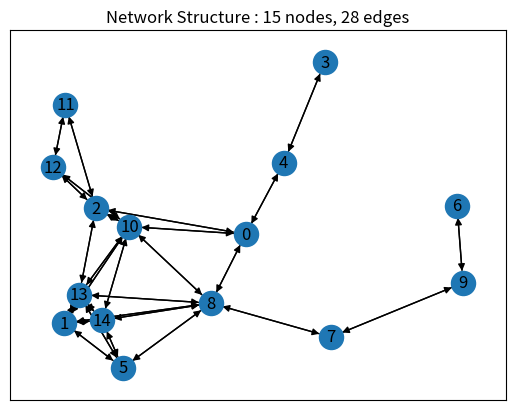

This figure's Python source:
import random

import networkx as nx
import matplotlib.pyplot as plt
import math
import numpy as np
from collections import Counter
import sys


class Network:

    def __init__(self, flows, adjacency_matrix, node_positions,K=1,consider_interference=False, seed=37, **kwargs):
        """
        :param flows: a list of the format [{"source": , "destination": , "packets": }]
        :param adjacency_matrix: from the crated  Network graph
        :param node_positions: pos of nodes in the Network
        :param k: numbers of K orthogonal streaming channels
        :param consider_interference: weather to consider interference
        :param seed: for random operations
        :param kwargs:
        """

        self.flows_path_channels = None
        self.active_links = None
        self.link_to_channel = None
        self.K = K
        self.id_to_edge = None
        self.eids = None
        self.trx_power = None
        self.seed = seed
        np.random.seed(seed)

        # received
        self.interference_map = None
        self.flows = flows
        self.adjacency_matrix = adjacency_matrix
        self.node_positions = node_positions
        bandwidth_matrix = np.random.randint(low=kwargs.get("min_capacity", 100), high=kwargs.get("max_capacity", 500),
                                             size=adjacency_matrix.shape)
        self.bandwidth_matrix = bandwidth_matrix
        self.kwargs = kwargs

        # Flows are in the format [{"source": , "destination":, "packets": }, {}...,{}]
        self.packets = [flow["packets"] for flow in self.flows]

        # attributes
        self.graph: nx.DiGraph
        self.graph_pos = None  # dict(int: np.array)
        self.nodes = None
        self.num_nodes = None
        self.num_edges = None
        self.num_flows = len(self.flows)

        # graph data
        self.interference_map = None
        self.current_link_interference = None
        self.links_length = None
        self.cumulative_link_interference = None
        self.bandwidth_edge_list = None
        self.demands = None

        # initialization once
        self.__create_graph()

        # rates
        # self.flows_rates = self.__calc_rate_with_flows()

        # transmission_power
        self.node_transmission_power = self.__node_transmission_power()

        # streaming channels
        self.node_channels = self.__transmission_channels()

        # Node_Bandwidth
        self.node_bandwidth = self.__node_bandwidth()

        # Channel/ Interference_Channel Gains
        self.channel_gains = self.__channel_gains()
        self.consider_interference = consider_interference
        self.channel_interference_gains = self.__channel_interference_gains(self.consider_interference)

        # Capacities

    def gen_edge_data(self):
        self.eids = dict()   # Dictionary to store edge IDs. It uses tuples (u, v) as keys and assigns a unique ID to each edge.
        self.id_to_edge = []  # List to store the mapping between edge IDs and the corresponding edges (tuples)
        self.bandwidth_edge_list = []  # List to store the bandwidth capacity for each edge.
        self.link_pos = []  # List to store the positions of edges (the midpoint between nodes connected by the edge).
        self.links_length = []  # List to store the lengths of edges (Euclidean distance between nodes).
        self.graph_pos = dict()
        id = 0
        for u in range(self.num_nodes):
            for v in range(u + 1, self.num_nodes):
                if self.adjacency_matrix[u, v]:
                    # edge id
                    self.eids[(u, v)] = id
                    self.eids[(v, u)] = id
                    id += 1

                    # node position
                    self.graph_pos[u] = np.array(self.node_positions[u])
                    self.graph_pos[v] = np.array(self.node_positions[v])

                    # edge position
                    self.link_pos.append(np.mean([self.graph_pos[u], self.graph_pos[v]], axis=0))
                    self.id_to_edge.append((u, v))
                    self.links_length.append(np.linalg.norm(self.graph_pos[u] - self.graph_pos[v]))

                    # capacity matrix
                    self.bandwidth_edge_list.append(self.bandwidth_matrix[u, v])

        self.link_pos = np.array(self.link_pos)
        self.links_length = np.array(self.links_length)
        self.bandwidth_edge_list = np.array(self.bandwidth_edge_list)

    def init_edge_data(self):
        """
        returns interference map
        """
        L = self.num_edges // 2
        self.interference_map = np.zeros((L, L))
        self.current_link_interference = np.zeros(L)
        self.cumulative_link_interference = np.zeros(L)
        # self.current_link_capacity = self.bandwidth_edge_list.copy()
        self.trx_power = self._init_transmission_power()

        # l for link
        for l1 in range(L):
            for l2 in range(l1 + 1, L):
                r = np.linalg.norm(self.link_pos[l1] - self.link_pos[l2]) * 1e1  # distance [km]
                if r > sys.float_info.epsilon:
                    self.interference_map[l1, l2] = self.trx_power[l1] / (r ** 2)
                    self.interference_map[l2, l1] = self.trx_power[l2] / (r ** 2)

    def __create_graph(self):
        """
        Create communication graph
        Edges and nodes contains metadata of the network's state
        """
        # create graph
        G = nx.from_numpy_array(self.adjacency_matrix, create_using=nx.DiGraph)
        # assign attributes
        self.graph = G
        self.nodes = list(G.nodes)
        self.num_nodes = G.number_of_nodes()
        self.num_edges = G.number_of_edges()

        # calc interference_map
        self.gen_edge_data()
        self.init_edge_data()

    def show_graph(self, show_fig=True):
        """ draw global graph"""
        plt.figure()
        plt.title(f"Network Structure : {self.num_nodes} nodes, {self.num_edges // 2} edges")
        nx.draw_networkx(self.graph, self.node_positions, with_labels=True, node_color="tab:blue")
        if show_fig:
            plt.show()

    def __node_transmission_power(self, random_transmission_power=False):
        """
        :param random_transmission_power: chose weather Pi is equal for all nodes
        :return: array of transmission power for all nodes
        """
        np.random.seed(self.seed)
        N = self.num_nodes
        if random_transmission_power:
            node_transmission_power = np.random.uniform(low=0.5, high=1, size=N) * np.ones(N)
        else:
            node_transmission_power = np.ones(N)

        return node_transmission_power

    def __transmission_channels(self):
        """
        :return: a list in the size of N nodes. every item is the selected channel for streaming
        """
        np.random.seed(self.seed)

        self.link_to_channel = dict()
        if self.K == 1:
            channel_list = np.zeros(self.num_nodes,dtype=int)
        else:
            channel_list = np.random.randint(low=0, high=self.K - 1, size=self.num_nodes)
        # correlate link with streaming channel, what channel the link uses to stream data
        for u in range(self.num_nodes):
            for v in range(u + 1, self.num_nodes):
                self.link_to_channel[(u, v)] = channel_list[u]
                self.link_to_channel[(v, u)] = channel_list[v]

        return channel_list

    def __node_bandwidth(self):
        """
        :return: random transmission bandwidth for each node
        """
        np.random.seed(self.seed)
        # Inserts a random bandwidth for each user
        node_bandwidth = np.random.randint(low=self.kwargs.get("min_capacity", 100),
                                           high=self.kwargs.get("max_capacity", 500),
                                           size=self.num_nodes)
        return node_bandwidth

    def __channel_gains(self):
        """
        :return: |h|_ij for all links (i,j)
        """
        # TODO: might need to change path loss calculation, numbers doesnt fit as of now

        # Channel gains are calculated with path loss, rayleigh fading parameters

        L = self.num_edges // 2
        channel_gains = np.ones(L)
        channel_small_scale_fading = np.random.rayleigh(scale=self.kwargs.get('rayleigh_scale', 1), size=L)
        paths_loss = np.zeros(L)

        for j, edge in enumerate(self.id_to_edge):
            source = edge[0]
            destination = edge[1]
            distance = np.linalg.norm(self.graph_pos[source] - self.graph_pos[destination]) * 1e0  # Meters
            c = 3e8  # speed of light
            Free_Space_Path_Loss = distance + (4 * np.pi / c)
            path_loss = 1 / np.sqrt(Free_Space_Path_Loss)  # H = (1 / sqrt(PL(d)))
            paths_loss[j] = path_loss

        channel_gains = channel_gains * (1 / channel_small_scale_fading) * paths_loss
        return np.abs(channel_gains)

    def __channel_interference_gains(self, consider=False):
        """
        :return: an interference gain map, for every link
        calculates the interference gain with all other links
        """
        # TODO: need to ask about consideration with distance factor. multiply the angle with what?

        L = self.num_edges // 2
        channel_interference_gains = np.zeros((L, L))
        if not consider:
            return channel_interference_gains  # In some questions, we don't consider interference return zeros
        else:
            for i in range(L):
                for j in range(i + 1, L):
                    edge1 = self.id_to_edge[i]
                    edge1_pos = self.link_pos[i]
                    edge2 = self.id_to_edge[j]
                    edge2_pos = self.link_pos[j]
                    link_distance = np.linalg.norm(edge1_pos - edge2_pos)
                    angle_interference = self.interference_factor_based_on_angle(edge1, edge2)
                    channel_interference_gains[i, j] = angle_interference * (1 / np.sqrt(link_distance))
                    channel_interference_gains[j, i] = angle_interference * (1 / np.sqrt(link_distance))

        return np.abs(channel_interference_gains)  # ** 2

    def interference_factor_based_on_angle(self, edge1, edge2):
        """

        :param edge1: (s1,d1)
        :param edge2: (s2,d2)
        :return: factor based on angle.
        angle between links calculated with dot product
        dot(v,u) = |v||u|cos(theta)
        """

        s1, d1, s2, d2 = edge1[0], edge1[1], edge2[0], edge2[1]
        vec_edge1 = np.array(self.graph_pos[d1] - self.graph_pos[s1])
        vec_edge2 = np.array(self.graph_pos[d2] - self.graph_pos[s2])

        # Calculate the dot product
        dot_product = np.dot(vec_edge1, vec_edge2)

        # Calculate magnitudes
        magnitude_edge1 = np.linalg.norm(vec_edge1)
        magnitude_edge2 = np.linalg.norm(vec_edge2)

        # Calculate the cosine of the angle
        cos_theta = dot_product / (magnitude_edge1 * magnitude_edge2)

        # Calculate the angle in radians
        angle_rad = np.arccos(np.clip(cos_theta, -1.0, 1.0))

        # Convert the angle to degrees
        angle_deg = np.degrees(angle_rad)

        # as close to the same line = More interference
        if angle_deg > 90:
            angle_deg = np.abs(angle_deg - 180)

        """
        now convert angle into interference_factor.
        low angles cause high interference, close to 90 degrees small interference 
        no interference ==> factor = 0. 
        high interference ==> factor = 1.0 
        """

        # Normalize the angle to the range [0, 1]
        normalized_angle = angle_deg / 90.0

        # Invert the normalized angle to get interference factor (optional)
        interference_factor = 1.0 - normalized_angle

        # Clip the interference factor to ensure it's within [0, 1]
        interference_factor = max(0.0, min(1.0, interference_factor))

        return interference_factor

    def _init_transmission_power(self):
        L = self.num_edges // 2
        power_mode = self.kwargs.get('trx_power_mode', 'equal')
        assert power_mode in ('equal', 'rayleigh', 'rayleigh_gain', 'steps'), f'Invalid power mode. got {power_mode}'
        channel_coeff = np.ones(L)
        channel_gain = np.ones(L)
        if 'rayleigh' in power_mode:
            channel_coeff = np.random.rayleigh(scale=self.kwargs.get('rayleigh_scale', 1), size=L)
        if 'gain' in power_mode:
            channel_gain = self.kwargs.get('channel_gain', np.random.uniform(low=0.5, high=1, size=L)) * np.ones(L)
        p_max = self.kwargs.get('max_trx_power', 1) * np.ones(L)
        trx_power = channel_gain * np.minimum(p_max, 1 / channel_coeff)  # P_l
        if power_mode == 'steps':
            rng = np.max(self.links_length) - np.min(self.links_length)

            trx_power = np.ones(L)
            trx_power[np.where(self.links_length < rng * 1 / 3)] = 1/3
            trx_power[np.where((self.links_length >= rng * 1 / 3) & (self.links_length < rng * 2 / 3))] = 2/3
        return trx_power

    # TODO: update sinr calculation. only active links interfere with other links
    # TODO: right now unused links have capacity 0, check if need to change.
    # TODO: ask about B_i in the equation, logic says direction is not important but eq does.
    # TODO: need to update SINR calc. right now just sums up interference matrix,
    #  need to multiply with transmission power
    def calc_link_capacity(self, paths):
        """
        :param paths: paths given in the network for each flow
        :return: a list with capacity for each list that takes part in some path.
        for links that are not involved with any path I give capacity 0.
        might consider to change
        """
        paths_channels = [[] for i in range(len(paths))]

        self.flows_path_channels = [{} for i in range(len(paths))]

        link_capacities = np.zeros(self.num_edges // 2)

        # Count number of appearances for every link
        # We need to know how many transmissions appear on one link in order to divide capacity
        link_counter = Counter()
        for path_idx, path in enumerate(paths):
            # Iterate over consecutive nodes in the path and update the counter
            for i in range(len(path) - 1):
                link = (path[i], path[i + 1])
                link_counter[link] += 1
                paths_channels[path_idx].append(self.link_to_channel[link])
                self.flows_path_channels[path_idx][link] = self.link_to_channel[link]
        # ---------------------------- #
        active_links = list(link_counter.keys())
        self.active_links = active_links
        active_links_indices = np.array([self.eids[link] for link in active_links])

        for path in paths:
            path_capacities = []
            for i in range(len(path) - 1):
                s, d = path[i], path[i + 1]

                # only links that stream on ths same channel will interfere
                interfering_links_indices = np.array([self.eids[link] for link in active_links
                                                      if self.link_to_channel[link] == self.link_to_channel[(s,d)]])

                link_interference = (self.channel_interference_gains[:, self.eids[s, d]])[active_links_indices] # all gaines from interfering links
                # link_interference = np.sum(link_interference_gains * self.node_transmission_power)  # I_l
                link_interference = np.sum(link_interference)
                transmission_power = self.node_transmission_power[s] * self.channel_gains[self.eids[s, d]]  # P_l*h^2 transmission Power from s to d
                sinr = transmission_power / (link_interference + 1)  # SINR_l assuming noise with unit variance
                link_bandwidth = self.node_bandwidth[s]  # Bandwidth of the link
                cap = link_bandwidth * np.log2(1 + sinr)

                # Shanon
                link_capacity = np.minimum(link_bandwidth,
                                           np.maximum(1, np.floor(link_bandwidth * np.log2(1 + sinr))))

                # If multiple links transmit on same link, divide the capacity

                # link_capacity = link_capacity // link_counter[(s, d)]
                link_capacities[self.eids[s, d]] = link_capacity

        return link_capacities

    # TODO: with current approach the capacity is not fully used
    # TODO: i didn't divide the capacity because it doesnt say how. in question 6 it does so i do there
    def _paths_bottleneck(self, paths):
        # Count number of appearances for every link
        # We need to know how many transmissions appear on one link in order to divide capacity
        link_counter = Counter()
        for path in paths:
            # Iterate over consecutive nodes in the path and update the counter
            for i in range(len(path) - 1):
                link = (path[i], path[i + 1])
                link_counter[link] += 1
        # ---------------------------- #

        paths_bottleneck = []

        for path in paths:
            path_capacities = []
            for i in range(len(path) - 1):
                s, d = path[i], path[i + 1]
                link_interference = np.sum(
                    self.interference_map[:, self.eids[s, d]])  # I_l calculates interference from all other links
                transmission_power = self.trx_power[self.eids[s, d]]  # P_l transmission Power from s to d
                sinr = transmission_power / (link_interference + 1)  # SINR_l assuming noise with unit variance
                link_bandwidth = self.bandwidth_edge_list[self.eids[s, d]]  # Bandwidth of the link
                cap = link_bandwidth * np.log2(1 + sinr)

                # Shanon
                link_capacity = np.minimum(link_bandwidth,
                                           np.maximum(1, np.floor(link_bandwidth * np.log2(1 + sinr))))

                # If multiple links transmit on same link, divide the capacity
                # TODO: with current approach the capacity is not fully used
                link_capacity = link_capacity // link_counter[(s, d)]

                path_capacities.append(link_capacity)

            path_bottleneck = np.min(path_capacities)
            paths_bottleneck.append(path_bottleneck)

        return paths_bottleneck

    def __calc_rate_with_flows(self, paths):
        flows_bottleneck = self._paths_bottleneck(paths)
        flows_rates = [min(packet, flow_bottleneck) for packet, flow_bottleneck in zip(self.packets, flows_bottleneck)]
        return flows_rates


def create_random_graph(num_nodes, M, r, seed=123) -> object:
    """
    :param num_nodes: number of nodes in the graph
    :param M: Circular Communication area in radium M
    :param r: nodes within distance r form an edge
    :param seed: seed for random operations
    :return: adjacency matrix and node positions
    """
    random.seed(seed)
    np.random.seed(seed)
    G = nx.Graph()

    #  Creates random position for each node inside the circular area with radius M
    positions = {}
    for node in range(num_nodes):
        angle = 2 * math.pi * np.random.random()
        radius = M * math.sqrt(np.random.random())  # Creates a random radius to be inside the circle
        x = radius * math.cos(angle)
        y = radius * math.sin(angle)
        positions[node] = (x, y)
    G.add_nodes_from(positions)
    # ------------------------------------ #

    # Creates an edge between nodes only if distance is less than r
    for node1 in G.nodes():
        for node2 in G.nodes():
            if node1 != node2 and np.linalg.norm(np.array(positions[node1]) - np.array(positions[node2])) <= r:
                G.add_edge(node1, node2)

    A = nx.to_numpy_array(G)
    A = np.clip(A + A.T, a_min=0, a_max=1)
    pos = np.stack(list(positions.values()), axis=0)
    return A, pos


if __name__ == "__main__":
    """sanity check"""
    # Set the number of nodes and the radius of the circular area
    num_nodes = 15
    M = 1000
    r = 600

    # Create the random graph
    A, node_positions = create_random_graph(num_nodes, M, r, seed=10)
    bandwidth_matrix = np.random.randint(low=100, high=500, size=A.shape)
    flows = [{"destination": 3, "source": 0, "packets": 230}, {"destination": 7, "source": 2, "packets": 460},
             {"destination": 8, "source": 1, "packets": 670}]
    network = Network(flows=flows, adjacency_matrix=A, node_positions=node_positions, consider_interference=True)
    network.show_graph()
    link_cap = network.calc_link_capacity([[1, 5, 8, 7], [9, 6]])
    print(link_cap)
